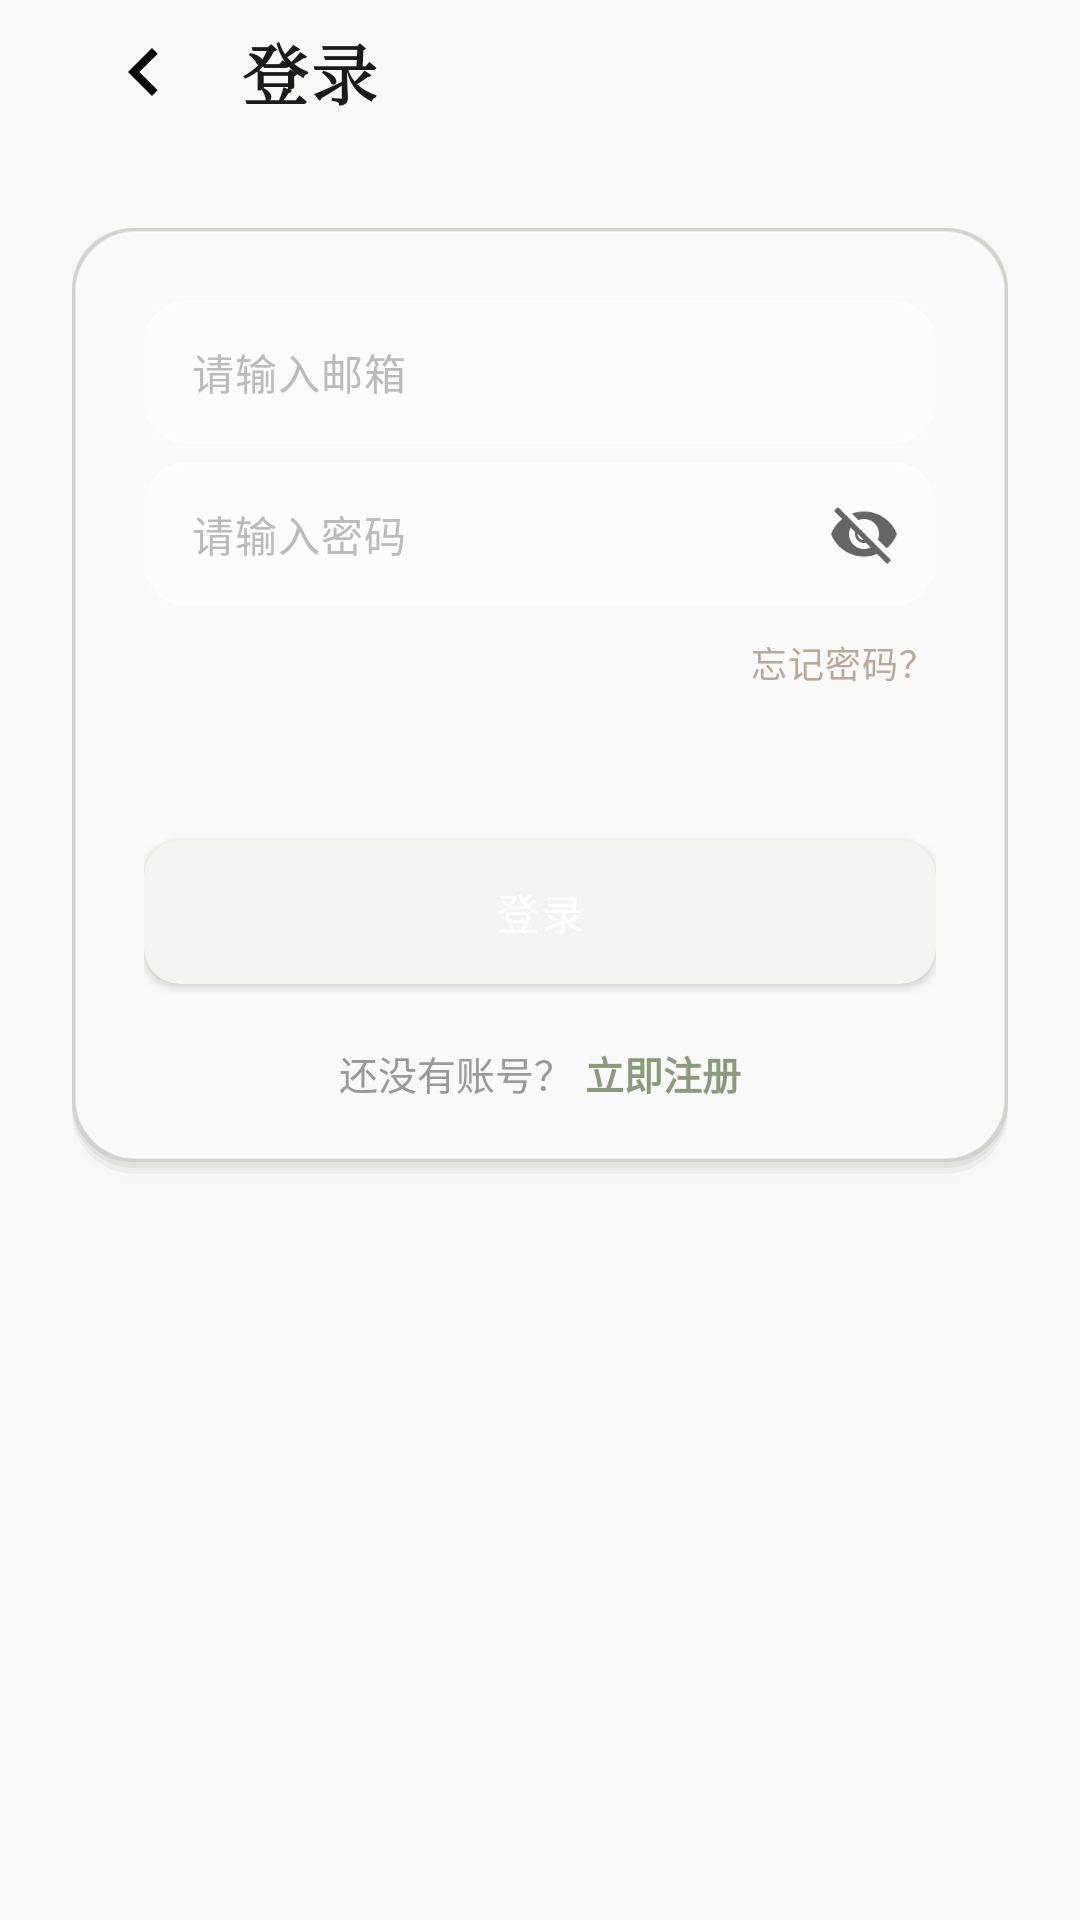

Android layout source for this screen:
<!-- AndroidManifest.xml: application theme Theme.LifeTrack -->
<!-- res/layout/activity_login.xml -->
<?xml version="1.0" encoding="utf-8"?>
<ScrollView xmlns:android="http://schemas.android.com/apk/res/android"
    android:id="@+id/loginRoot"
    android:layout_width="match_parent"
    android:layout_height="match_parent"
    android:background="@color/bg_primary"
    android:fillViewport="true"
    android:scrollbars="none">

    <LinearLayout
        android:layout_width="match_parent"
        android:layout_height="wrap_content"
        android:orientation="vertical"
        android:paddingBottom="40dp">

        
        <LinearLayout
            android:layout_width="match_parent"
            android:layout_height="wrap_content"
            android:orientation="horizontal"
            android:gravity="center_vertical"
            android:paddingStart="24dp"
            android:paddingEnd="24dp"
            android:layout_marginBottom="28dp">

            <ImageView
                android:id="@+id/btnBack"
                android:layout_width="48dp"
                android:layout_height="48dp"
                android:src="@drawable/ic_chevron_left"
                android:padding="8dp"
                android:minWidth="48dp"
                android:minHeight="48dp"
                android:clickable="true"
                android:focusable="true"
                android:background="?attr/selectableItemBackgroundBorderless"
                android:contentDescription="@string/cd_back" />

            <TextView
                android:layout_width="0dp"
                android:layout_height="wrap_content"
                android:layout_weight="1"
                android:text="@string/login_title"
                android:textColor="@color/text_primary"
                android:textSize="22sp"
                android:fontFamily="serif"
                android:textStyle="bold"
                android:letterSpacing="0.05"
                android:layout_marginStart="8dp" />

        </LinearLayout>

        
        <LinearLayout
            android:layout_width="match_parent"
            android:layout_height="wrap_content"
            android:orientation="vertical"
            android:layout_marginStart="24dp"
            android:layout_marginEnd="24dp"
            android:background="@drawable/bg_card"
            android:elevation="4dp"
            android:padding="24dp">

            
            <EditText
                android:id="@+id/editEmail"
                android:layout_width="match_parent"
                android:layout_height="48dp"
                android:background="@drawable/bg_api_input"
                android:hint="@string/login_hint_email"
                android:textColorHint="@color/text_hint"
                android:textColor="@color/text_input"
                android:textSize="14sp"
                android:inputType="textEmailAddress"
                android:paddingStart="16dp"
                android:paddingEnd="16dp"
                android:letterSpacing="0.02"
                android:singleLine="true"
                android:imeOptions="actionNext"
                android:maxLength="100"
                android:layout_marginBottom="6dp" />

            
            <FrameLayout
                android:layout_width="match_parent"
                android:layout_height="wrap_content"
                android:layout_marginBottom="6dp">

                <EditText
                    android:id="@+id/editPassword"
                    android:layout_width="match_parent"
                    android:layout_height="48dp"
                    android:background="@drawable/bg_api_input"
                    android:hint="@string/login_hint_password"
                    android:textColorHint="@color/text_hint"
                    android:textColor="@color/text_input"
                    android:textSize="14sp"
                    android:inputType="textPassword"
                    android:paddingStart="16dp"
                    android:paddingEnd="48dp"
                    android:letterSpacing="0.02"
                    android:singleLine="true"
                    android:imeOptions="actionDone"
                    android:maxLength="64" />

                <ImageView
                    android:id="@+id/btnTogglePassword"
                    android:layout_width="48dp"
                    android:layout_height="48dp"
                    android:layout_gravity="end|center_vertical"
                    android:layout_marginEnd="0dp"
                    android:src="@drawable/ic_eye_off"
                    android:alpha="0.6"
                    android:padding="12dp"
                    android:minWidth="48dp"
                    android:minHeight="48dp"
                    android:clickable="true"
                    android:focusable="true"
                    android:background="?attr/selectableItemBackgroundBorderless"
                    android:contentDescription="@string/btn_toggle_password_desc" />

            </FrameLayout>

            
            <TextView
                android:id="@+id/tvForgotPassword"
                android:layout_width="wrap_content"
                android:layout_height="wrap_content"
                android:text="@string/login_forgot_password"
                android:textColor="@color/brown_accent"
                android:textSize="12sp"
                android:letterSpacing="0.03"
                android:layout_gravity="end"
                android:layout_marginTop="4dp"
                android:layout_marginBottom="20dp"
                android:minHeight="48dp"
                android:clickable="true"
                android:focusable="true"
                android:background="?attr/selectableItemBackground" />

            
            <androidx.appcompat.widget.AppCompatButton
                android:id="@+id/btnLogin"
                android:layout_width="match_parent"
                android:layout_height="48dp"
                android:text="@string/login_btn_login"
                android:textSize="14sp"
                android:letterSpacing="0.08"
                android:textColor="@color/white"
                android:background="@drawable/bg_btn_submit_ripple" />

            
            <LinearLayout
                android:layout_width="wrap_content"
                android:layout_height="wrap_content"
                android:orientation="horizontal"
                android:layout_gravity="center_horizontal"
                android:layout_marginTop="20dp">

                <TextView
                    android:layout_width="wrap_content"
                    android:layout_height="wrap_content"
                    android:text="@string/login_register_hint"
                    android:textColor="@color/text_subtitle"
                    android:textSize="13sp" />

                <TextView
                    android:id="@+id/tvRegister"
                    android:layout_width="wrap_content"
                    android:layout_height="wrap_content"
                    android:text="@string/login_register_link"
                    android:textColor="@color/green_primary"
                    android:textSize="13sp"
                    android:textStyle="bold"
                    android:layout_marginStart="4dp"
                    android:clickable="true"
                    android:focusable="true"
                    android:background="?attr/selectableItemBackground" />

            </LinearLayout>

        </LinearLayout>

    </LinearLayout>

</ScrollView>
<!-- resources referenced by this layout -->
<resources>
  <color name="bg_primary">#FAF8F5</color>
  <color name="brown_accent">#B8A99A</color>
  <color name="green_primary">#8B9A7D</color>
  <color name="text_hint">#BBBBBB</color>
  <color name="text_input">#333333</color>
  <color name="text_primary">#1A1A1A</color>
  <color name="text_subtitle">#999999</color>
  <color name="white">#FFFFFFFF</color>
  <!-- drawable bg_api_input (drawable) -->
  <?xml version="1.0" encoding="utf-8"?>
  <selector xmlns:android="http://schemas.android.com/apk/res/android">
      <item android:state_focused="true">
          <shape android:shape="rectangle">
              <solid android:color="@color/glass_input" />
              <corners android:radius="14dp" />
              <stroke android:width="1.5dp" android:color="@color/green_primary" />
          </shape>
      </item>
      <item>
          <shape android:shape="rectangle">
              <solid android:color="@color/glass_input" />
              <corners android:radius="14dp" />
              <stroke android:width="0.5dp" android:color="#59FFFFFF" />
          </shape>
      </item>
  </selector>
  <!-- drawable bg_btn_submit_ripple (drawable) -->
  <?xml version="1.0" encoding="utf-8"?>
  <ripple xmlns:android="http://schemas.android.com/apk/res/android"
      android:color="#33000000">
      <item android:id="@android:id/mask">
          <shape android:shape="rectangle">
              <solid android:color="@android:color/white" />
              <corners android:radius="16dp" />
          </shape>
      </item>
      <item android:drawable="@drawable/bg_btn_submit" />
  </ripple>
  <!-- drawable ic_chevron_left (drawable) -->
  <?xml version="1.0" encoding="utf-8"?>
  <vector xmlns:android="http://schemas.android.com/apk/res/android"
      android:width="24dp"
      android:height="24dp"
      android:viewportWidth="24"
      android:viewportHeight="24">
      <path
          android:fillColor="#000000"
          android:pathData="M15.41,7.41L14,6L8,12L14,18L15.41,16.59L10.83,12Z" />
  </vector>
  <string name="btn_toggle_password_desc">切换密码可见性</string>
  <string name="cd_back">返回</string>
  <string name="login_btn_login">登录</string>
  <string name="login_forgot_password">忘记密码？</string>
  <string name="login_hint_email">请输入邮箱</string>
  <string name="login_hint_password">请输入密码</string>
  <string name="login_register_hint">还没有账号？</string>
  <string name="login_register_link">立即注册</string>
  <string name="login_title">登录</string>
  <style name="Theme.LifeTrack" parent="Base.Theme.LifeTrack" />
  <color name="glass_input">#8CFFFFFF</color>
  <!-- drawable bg_btn_submit (drawable) -->
  <?xml version="1.0" encoding="utf-8"?>
  <shape xmlns:android="http://schemas.android.com/apk/res/android"
      android:shape="rectangle">
      <solid android:color="@color/bg_placeholder" />
      <corners android:radius="12dp" />
  </shape>
  <color name="bg_placeholder">#F5F3F0</color>
  <color name="glass_card">#FFFFFF</color>
  <color name="glass_card_inner">#FFFFFF</color>
  <color name="error">#B00020</color>
  <color name="on_error">#FFFFFF</color>
  <color name="primary_container">#DDE5D2</color>
  <color name="on_primary_container">#2E3B22</color>
  <color name="secondary_container">#E8DDD0</color>
  <color name="on_secondary_container">#3A2A1A</color>
  <color name="border_light">#E8E4DF</color>
  <color name="text_secondary">#666666</color>
  <color name="glass_nav">#C7FAF8F5</color>
</resources>
